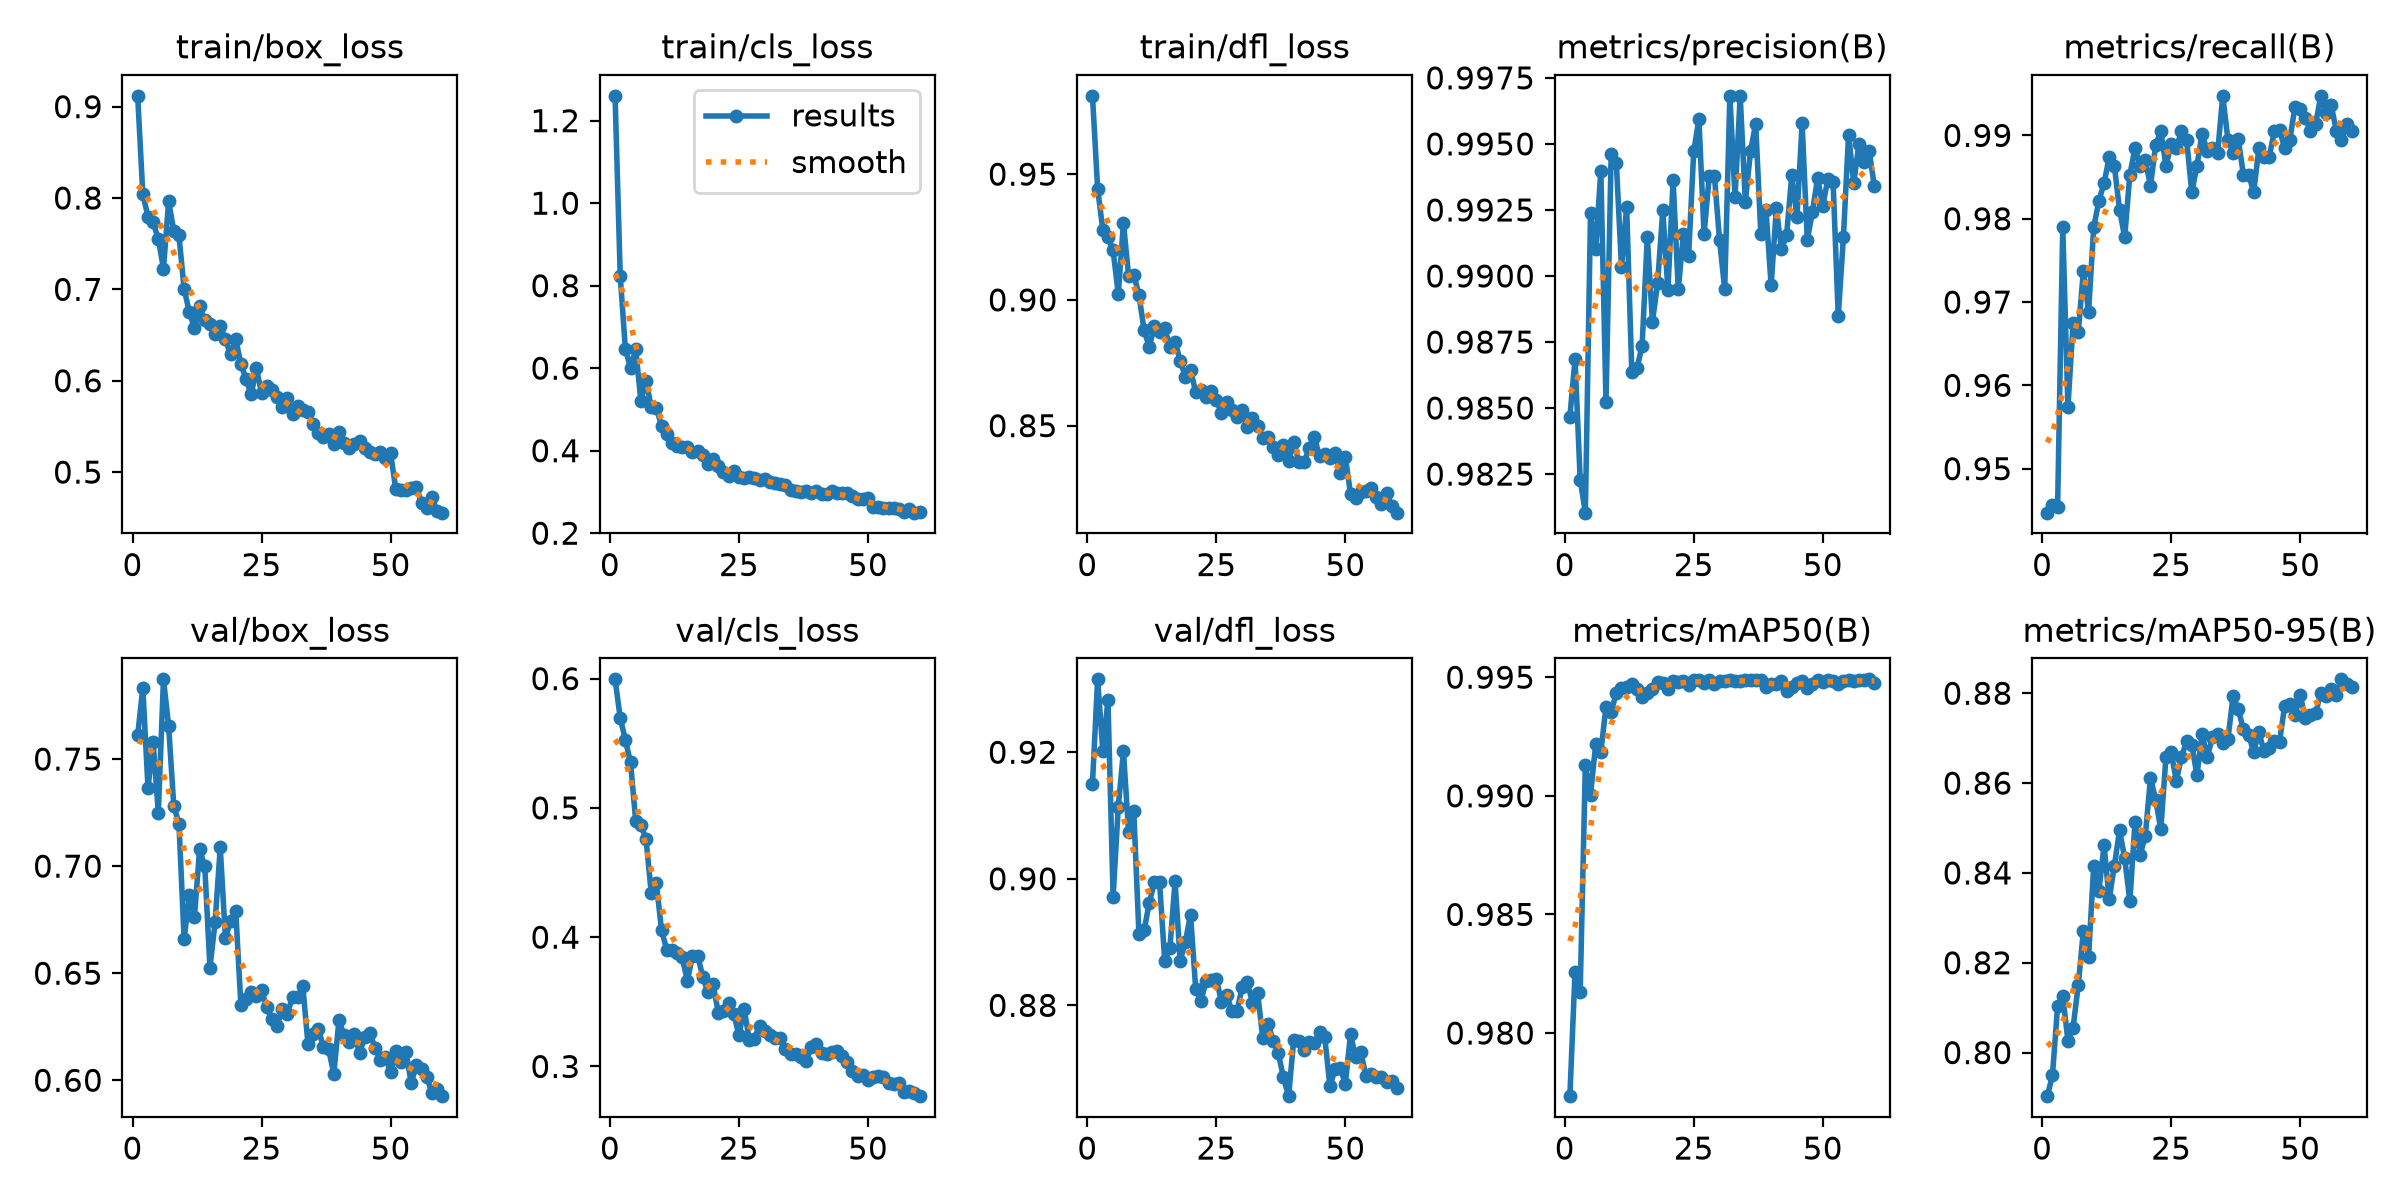

Source data for this figure (header and first rows):
epoch, time, train/box_loss, train/cls_loss, train/dfl_loss, metrics/precision(B), metrics/recall(B), metrics/mAP50(B), metrics/mAP50-95(B), val/box_loss, val/cls_loss, val/dfl_loss, lr/pg0, lr/pg1, lr/pg2
1, 30.15, 0.9118, 1.26, 0.9811, 0.9847, 0.9447, 0.9773, 0.7903, 0.7611, 0.5995, 0.915, 0.0006617, 0.0006617, 0.0006617
2, 58.69, 0.804, 0.8236, 0.9443, 0.9869, 0.9456, 0.9826, 0.7949, 0.7833, 0.5696, 0.9315, 0.001306, 0.001306, 0.001306
3, 86.41, 0.7798, 0.6459, 0.9278, 0.9823, 0.9454, 0.9817, 0.8103, 0.7365, 0.5524, 0.9203, 0.001929, 0.001929, 0.001929
4, 122.1, 0.7734, 0.6009, 0.9251, 0.981, 0.979, 0.9913, 0.8126, 0.7579, 0.5352, 0.9282, 0.001901, 0.001901, 0.001901
5, 164.5, 0.7549, 0.6469, 0.9196, 0.9924, 0.9574, 0.99, 0.8027, 0.7249, 0.4897, 0.8972, 0.001868, 0.001868, 0.001868
6, 205.9, 0.7228, 0.5206, 0.9023, 0.991, 0.9674, 0.9922, 0.8056, 0.7872, 0.4868, 0.9114, 0.001835, 0.001835, 0.001835
7, 247.6, 0.7964, 0.5698, 0.9307, 0.994, 0.9664, 0.9919, 0.815, 0.7654, 0.476, 0.9202, 0.001802, 0.001802, 0.001802
8, 288.9, 0.7641, 0.5067, 0.9095, 0.9852, 0.9737, 0.9938, 0.8272, 0.728, 0.4344, 0.9074, 0.001769, 0.001769, 0.001769
9, 318.3, 0.7591, 0.5046, 0.91, 0.9946, 0.9688, 0.9935, 0.8213, 0.7198, 0.4417, 0.9108, 0.001736, 0.001736, 0.001736
10, 345, 0.7005, 0.4594, 0.9021, 0.9943, 0.979, 0.9943, 0.8416, 0.6659, 0.4054, 0.8913, 0.001703, 0.001703, 0.001703
11, 380.8, 0.6753, 0.4392, 0.888, 0.9903, 0.9821, 0.9946, 0.836, 0.6865, 0.3904, 0.8918, 0.00167, 0.00167, 0.00167
12, 418.6, 0.6576, 0.4175, 0.8813, 0.9926, 0.9842, 0.9946, 0.8461, 0.6763, 0.3903, 0.8962, 0.001637, 0.001637, 0.001637
13, 447.8, 0.6813, 0.4111, 0.8895, 0.9864, 0.9874, 0.9947, 0.8342, 0.7079, 0.3879, 0.8994, 0.001604, 0.001604, 0.001604
14, 481.4, 0.666, 0.4088, 0.8873, 0.9865, 0.9863, 0.9945, 0.8416, 0.6999, 0.3847, 0.8994, 0.001571, 0.001571, 0.001571
15, 512.8, 0.6624, 0.408, 0.8887, 0.9874, 0.9811, 0.9941, 0.8495, 0.6526, 0.366, 0.887, 0.001538, 0.001538, 0.001538
16, 546.1, 0.6514, 0.3962, 0.8811, 0.9915, 0.9778, 0.9943, 0.8433, 0.6737, 0.3856, 0.889, 0.001505, 0.001505, 0.001505
17, 579.5, 0.6595, 0.3988, 0.8833, 0.9883, 0.9853, 0.9945, 0.8337, 0.7087, 0.3858, 0.8996, 0.001472, 0.001472, 0.001472
18, 616.3, 0.6458, 0.3888, 0.8758, 0.9897, 0.9885, 0.9948, 0.8513, 0.6665, 0.3693, 0.887, 0.001439, 0.001439, 0.001439
19, 648.9, 0.6289, 0.3687, 0.8695, 0.9925, 0.9863, 0.9948, 0.844, 0.6742, 0.3573, 0.89, 0.001406, 0.001406, 0.001406
20, 685.7, 0.6455, 0.3794, 0.8723, 0.9895, 0.987, 0.9945, 0.8483, 0.679, 0.3636, 0.8943, 0.001373, 0.001373, 0.001373
21, 723.1, 0.6183, 0.3618, 0.8632, 0.9936, 0.984, 0.9948, 0.8612, 0.6351, 0.3413, 0.8826, 0.00134, 0.00134, 0.00134
22, 757.4, 0.6018, 0.3477, 0.8642, 0.9895, 0.9888, 0.9948, 0.8563, 0.6382, 0.3427, 0.8806, 0.001307, 0.001307, 0.001307
23, 788, 0.5849, 0.3375, 0.8614, 0.9916, 0.9905, 0.9948, 0.8497, 0.6412, 0.3489, 0.8839, 0.001274, 0.001274, 0.001274
24, 819.1, 0.6136, 0.3501, 0.864, 0.9907, 0.9863, 0.9947, 0.8659, 0.6393, 0.3405, 0.884, 0.001241, 0.001241, 0.001241
25, 852, 0.5867, 0.3373, 0.8603, 0.9947, 0.9889, 0.9949, 0.8669, 0.6421, 0.3242, 0.8842, 0.001208, 0.001208, 0.001208
26, 889.3, 0.594, 0.3349, 0.855, 0.9959, 0.9885, 0.9949, 0.8605, 0.6341, 0.3446, 0.8805, 0.001175, 0.001175, 0.001175
27, 923.8, 0.5901, 0.3364, 0.8595, 0.9916, 0.9905, 0.9948, 0.8657, 0.6288, 0.3208, 0.8817, 0.001142, 0.001142, 0.001142
28, 958.1, 0.5825, 0.3333, 0.8563, 0.9938, 0.9895, 0.9949, 0.8694, 0.6255, 0.3215, 0.8791, 0.001109, 0.001109, 0.001109
29, 992.7, 0.5714, 0.3297, 0.8534, 0.9938, 0.9832, 0.9947, 0.8685, 0.6333, 0.3317, 0.8791, 0.001076, 0.001076, 0.001076
30, 1054, 0.5808, 0.3322, 0.8561, 0.9914, 0.9863, 0.9948, 0.8618, 0.631, 0.3276, 0.8829, 0.001043, 0.001043, 0.001043
31, 1119, 0.5635, 0.325, 0.8493, 0.9895, 0.9902, 0.9948, 0.8708, 0.6389, 0.3243, 0.8837, 0.00101, 0.00101, 0.00101
32, 1180, 0.5719, 0.3217, 0.853, 0.9968, 0.9881, 0.9949, 0.8658, 0.639, 0.3221, 0.8804, 0.000977, 0.000977, 0.000977
33, 1236, 0.5677, 0.3202, 0.8499, 0.993, 0.9885, 0.9949, 0.8702, 0.6439, 0.322, 0.8819, 0.000944, 0.000944, 0.000944
34, 1297, 0.5656, 0.3172, 0.8452, 0.9968, 0.9878, 0.9949, 0.871, 0.6169, 0.3139, 0.8748, 0.000911, 0.000911, 0.000911
35, 1360, 0.5524, 0.3051, 0.8455, 0.9928, 0.9948, 0.9949, 0.869, 0.6215, 0.3098, 0.8771, 0.000878, 0.000878, 0.000878
36, 1418, 0.5432, 0.3035, 0.8415, 0.9947, 0.9895, 0.9949, 0.8698, 0.624, 0.3099, 0.8744, 0.000845, 0.000845, 0.000845
37, 1481, 0.5389, 0.2989, 0.8384, 0.9958, 0.9879, 0.9949, 0.8793, 0.6156, 0.3075, 0.8725, 0.000812, 0.000812, 0.000812
38, 1542, 0.5419, 0.303, 0.8424, 0.9916, 0.9896, 0.9949, 0.8764, 0.6144, 0.3042, 0.8686, 0.000779, 0.000779, 0.000779
39, 1597, 0.5307, 0.2976, 0.8361, 0.9925, 0.9853, 0.9946, 0.872, 0.603, 0.3148, 0.8657, 0.000746, 0.000746, 0.000746
40, 1658, 0.5435, 0.3028, 0.8436, 0.9896, 0.9853, 0.9947, 0.8707, 0.6279, 0.3174, 0.8746, 0.000713, 0.000713, 0.000713
41, 1725, 0.5315, 0.2952, 0.8354, 0.9926, 0.9832, 0.9947, 0.867, 0.6211, 0.3104, 0.8744, 0.00068, 0.00068, 0.00068
42, 1791, 0.5264, 0.294, 0.8355, 0.991, 0.9885, 0.9948, 0.8713, 0.6178, 0.3093, 0.8729, 0.000647, 0.000647, 0.000647
43, 1917, 0.5304, 0.3014, 0.8409, 0.9916, 0.9874, 0.9944, 0.8671, 0.6218, 0.3112, 0.8742, 0.000614, 0.000614, 0.000614
44, 2000, 0.5343, 0.2978, 0.8453, 0.9938, 0.9874, 0.9946, 0.8677, 0.6126, 0.3117, 0.874, 0.000581, 0.000581, 0.000581
45, 2089, 0.5261, 0.2967, 0.8378, 0.9922, 0.9906, 0.9947, 0.8693, 0.6204, 0.3084, 0.8758, 0.000548, 0.000548, 0.000548
46, 2148, 0.5217, 0.2969, 0.8386, 0.9958, 0.9907, 0.9949, 0.8692, 0.6219, 0.3031, 0.875, 0.000515, 0.000515, 0.000515
47, 2205, 0.5198, 0.2893, 0.8372, 0.9914, 0.9885, 0.9946, 0.8772, 0.6152, 0.2967, 0.8673, 0.000482, 0.000482, 0.000482
48, 2264, 0.522, 0.2833, 0.8392, 0.9924, 0.9895, 0.9947, 0.8777, 0.6095, 0.2927, 0.8699, 0.000449, 0.000449, 0.000449
49, 2327, 0.5154, 0.2825, 0.8314, 0.9937, 0.9935, 0.9949, 0.8752, 0.6108, 0.2935, 0.8701, 0.000416, 0.000416, 0.000416
50, 2389, 0.5208, 0.2858, 0.8376, 0.9927, 0.9932, 0.9948, 0.8796, 0.6037, 0.2895, 0.8676, 0.000383, 0.000383, 0.000383
51, 2446, 0.4817, 0.2627, 0.8228, 0.9937, 0.9921, 0.9949, 0.8745, 0.6137, 0.2918, 0.8755, 0.00035, 0.00035, 0.00035
52, 2501, 0.4804, 0.2634, 0.8213, 0.9936, 0.9906, 0.9949, 0.8753, 0.6087, 0.2928, 0.8718, 0.000317, 0.000317, 0.000317
53, 2561, 0.4806, 0.2609, 0.8235, 0.9885, 0.9914, 0.9947, 0.8755, 0.6132, 0.2922, 0.8726, 0.000284, 0.000284, 0.000284
54, 2620, 0.4828, 0.2608, 0.8242, 0.9915, 0.9948, 0.9948, 0.8801, 0.5986, 0.2869, 0.8688, 0.000251, 0.000251, 0.000251
55, 2684, 0.4835, 0.2606, 0.825, 0.9953, 0.9927, 0.9949, 0.8794, 0.607, 0.2865, 0.8691, 0.000218, 0.000218, 0.000218
56, 2750, 0.4667, 0.2584, 0.8216, 0.9935, 0.9937, 0.9949, 0.881, 0.6051, 0.2871, 0.8688, 0.000185, 0.000185, 0.000185
57, 2810, 0.4606, 0.2518, 0.819, 0.995, 0.9906, 0.9949, 0.8797, 0.6017, 0.2803, 0.8687, 0.000152, 0.000152, 0.000152
58, 2869, 0.4724, 0.258, 0.823, 0.9943, 0.9895, 0.9949, 0.8831, 0.5942, 0.2808, 0.8679, 0.000119, 0.000119, 0.000119
59, 2927, 0.4573, 0.2498, 0.8181, 0.9947, 0.9914, 0.9949, 0.882, 0.5959, 0.2798, 0.868, 8.6e-05, 8.6e-05, 8.6e-05
60, 2986, 0.4556, 0.2523, 0.8154, 0.9934, 0.9906, 0.9947, 0.8814, 0.5926, 0.277, 0.8669, 5.3e-05, 5.3e-05, 5.3e-05
